Image classification data set "merged_data" (lyuuuuY/diagram_classifier on GitHub). Class labels (3): equation, graph, lewis structure.

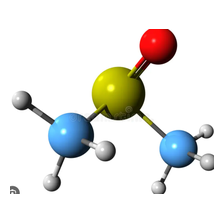
Label: lewis structure

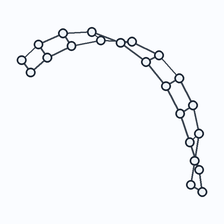
Label: graph

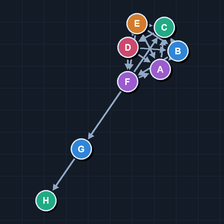
Label: graph

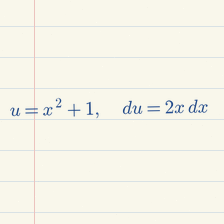
Label: equation

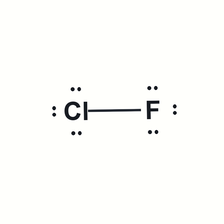
Label: lewis structure

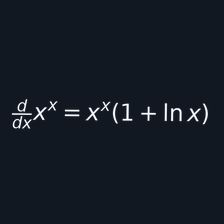
Label: equation
